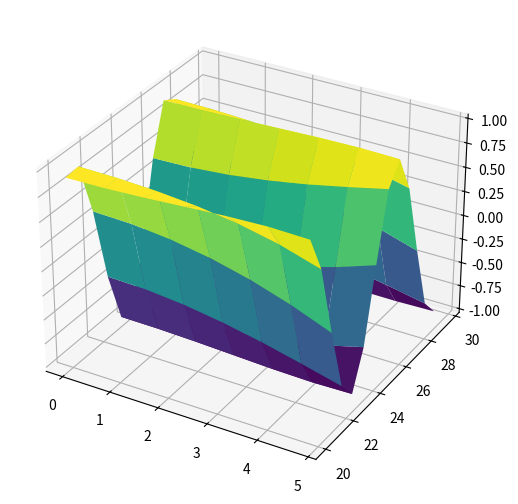

The matplotlib source for this figure:
import numpy as np
import matplotlib.pyplot as plt
from matplotlib import cm
from mpl_toolkits.mplot3d import Axes3D

X = np.arange(0, 5, 0.80)
Y = np.arange(20, 30, 0.80)
X, Y = np.meshgrid(X, Y)
R = np.sqrt(X**2 + Y**2)
Z = np.sin(R)

fig = plt.figure()
ax = Axes3D(fig, auto_add_to_figure=False)
fig.add_axes(ax)
ax.plot_surface(X, Y, Z, rstride=1, cstride=1, cmap=cm.viridis)

plt.show()